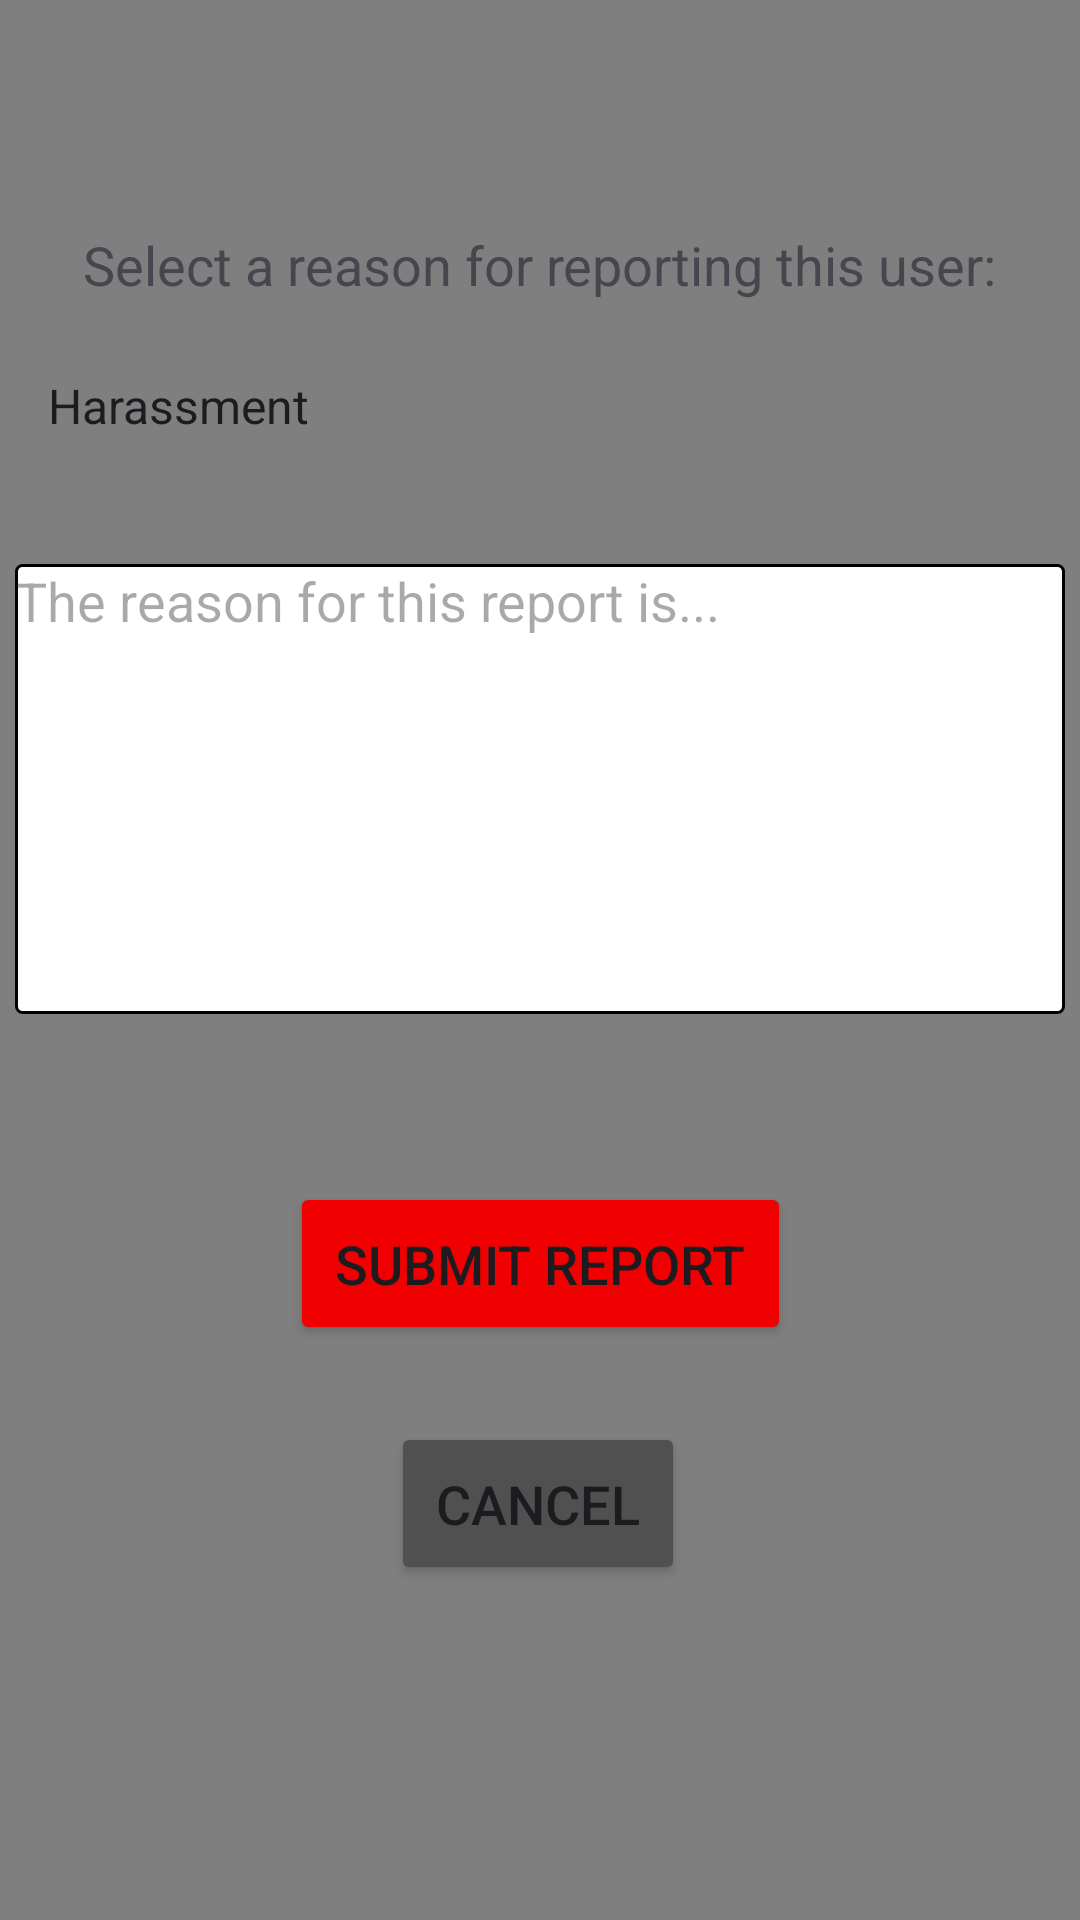

The Android layout XML behind this screen, and the referenced resources:
<!-- AndroidManifest.xml: application theme Theme.CPEN321Project -->
<!-- res/layout/activity_report_user.xml -->
<?xml version="1.0" encoding="utf-8"?>
<androidx.constraintlayout.widget.ConstraintLayout
    xmlns:android="http://schemas.android.com/apk/res/android"
    xmlns:tools="http://schemas.android.com/tools"
    xmlns:app="http://schemas.android.com/apk/res-auto"
    android:layout_width="match_parent"
    android:layout_height="match_parent"
    tools:context=".ReportUserActivity">

    <androidx.fragment.app.FragmentContainerView
        android:id="@+id/fragment_container_view"
        android:name="com.example.cpen321project.HeaderFragment"
        android:layout_width="match_parent"
        android:layout_height="match_parent"
        tools:layout_editor_absoluteX="5dp"
        tools:layout_editor_absoluteY="-60dp" />

    <TextView
        android:id="@+id/reportUserText"
        android:layout_marginTop="60dp"
        android:layout_width="wrap_content"
        android:layout_height="wrap_content"
        android:maxLines="5"
        android:padding="16dp"
        android:text="@string/select_a_reason_for_reporting_this_user"
        android:textSize="18sp"
        app:layout_constraintEnd_toEndOf="parent"
        app:layout_constraintStart_toStartOf="parent"
        app:layout_constraintTop_toTopOf="parent" />

    <Spinner
        android:id="@+id/user_spinner"
        android:layout_width="match_parent"
        android:layout_height="wrap_content"
        android:padding="8dp"
        app:layout_constraintEnd_toEndOf="parent"
        app:layout_constraintHorizontal_bias="0.0"
        app:layout_constraintStart_toStartOf="parent"
        app:layout_constraintTop_toBottomOf="@+id/reason_spinner" />

    <Spinner
        android:id="@+id/reason_spinner"
        android:layout_width="match_parent"
        android:layout_height="wrap_content"
        app:layout_constraintTop_toBottomOf="@id/reportUserText"
        app:layout_constraintStart_toStartOf="parent"
        app:layout_constraintEnd_toEndOf="parent"
        android:entries="@array/report_reasons"
        android:padding="8dp"/>

        <EditText
            android:id="@+id/editText"
            android:layout_marginVertical="10dp"
            android:layout_width="match_parent"
            android:layout_height="150dp"
            android:layout_marginHorizontal="5dp"
            android:layout_marginTop="4dp"
            android:background="@drawable/edit_text_border"
            android:gravity="top|start"
            android:hint="@string/the_reason_for_this_report_is"
            android:inputType="textMultiLine"
            app:layout_constraintTop_toBottomOf="@+id/user_spinner"
            tools:layout_editor_absoluteX="-16dp" />

    <Button
        android:id="@+id/report_button"
        android:layout_width="wrap_content"
        android:layout_height="wrap_content"
        android:layout_marginTop="56dp"
        android:backgroundTint="#F00000"
        android:padding="15dp"
        android:text="@string/submit_report"
        android:textSize="18sp"
        app:layout_constraintEnd_toEndOf="parent"
        app:layout_constraintStart_toStartOf="parent"
        app:layout_constraintTop_toBottomOf="@+id/editText" />

    <Button
        android:id="@+id/cancel_button"
        android:layout_width="wrap_content"
        android:layout_height="wrap_content"
        android:layout_marginTop="80dp"
        android:backgroundTint="#505050"
        android:padding="15dp"
        android:text="@string/cancel"
        android:textSize="18sp"
        app:layout_constraintEnd_toEndOf="parent"
        app:layout_constraintHorizontal_bias="0.498"
        app:layout_constraintStart_toStartOf="parent"
        app:layout_constraintTop_toTopOf="@+id/report_button" />

</androidx.constraintlayout.widget.ConstraintLayout>
<!-- resources referenced by this layout -->
<resources>
  <string-array name="report_reasons">
          <item>Harassment</item>
          <item>Spam</item>
          <item>Inappropriate Content</item>
          <item>Other</item>
      </string-array>
  <!-- drawable edit_text_border (drawable) -->
  <?xml version="1.0" encoding="utf-8"?>
  
  <shape xmlns:android="http://schemas.android.com/apk/res/android"
      android:shape="rectangle">
  
      <stroke
          android:width="1dp"
          android:color="#000000" />
  
      <solid android:color="#FFFFFFFF" />
  
      <corners android:radius="2dp" />
  </shape>
  <string name="cancel">Cancel</string>
  <string name="select_a_reason_for_reporting_this_user">Select a reason for reporting this user:</string>
  <string name="submit_report">Submit Report</string>
  <string name="the_reason_for_this_report_is">The reason for this report is...</string>
  <style name="Theme.CPEN321Project" parent="Base.Theme.CPEN321Project" />
  <style name="Base.Theme.CPEN321Project" parent="Theme.Material3.DayNight.NoActionBar">
          
          
      </style>
</resources>
